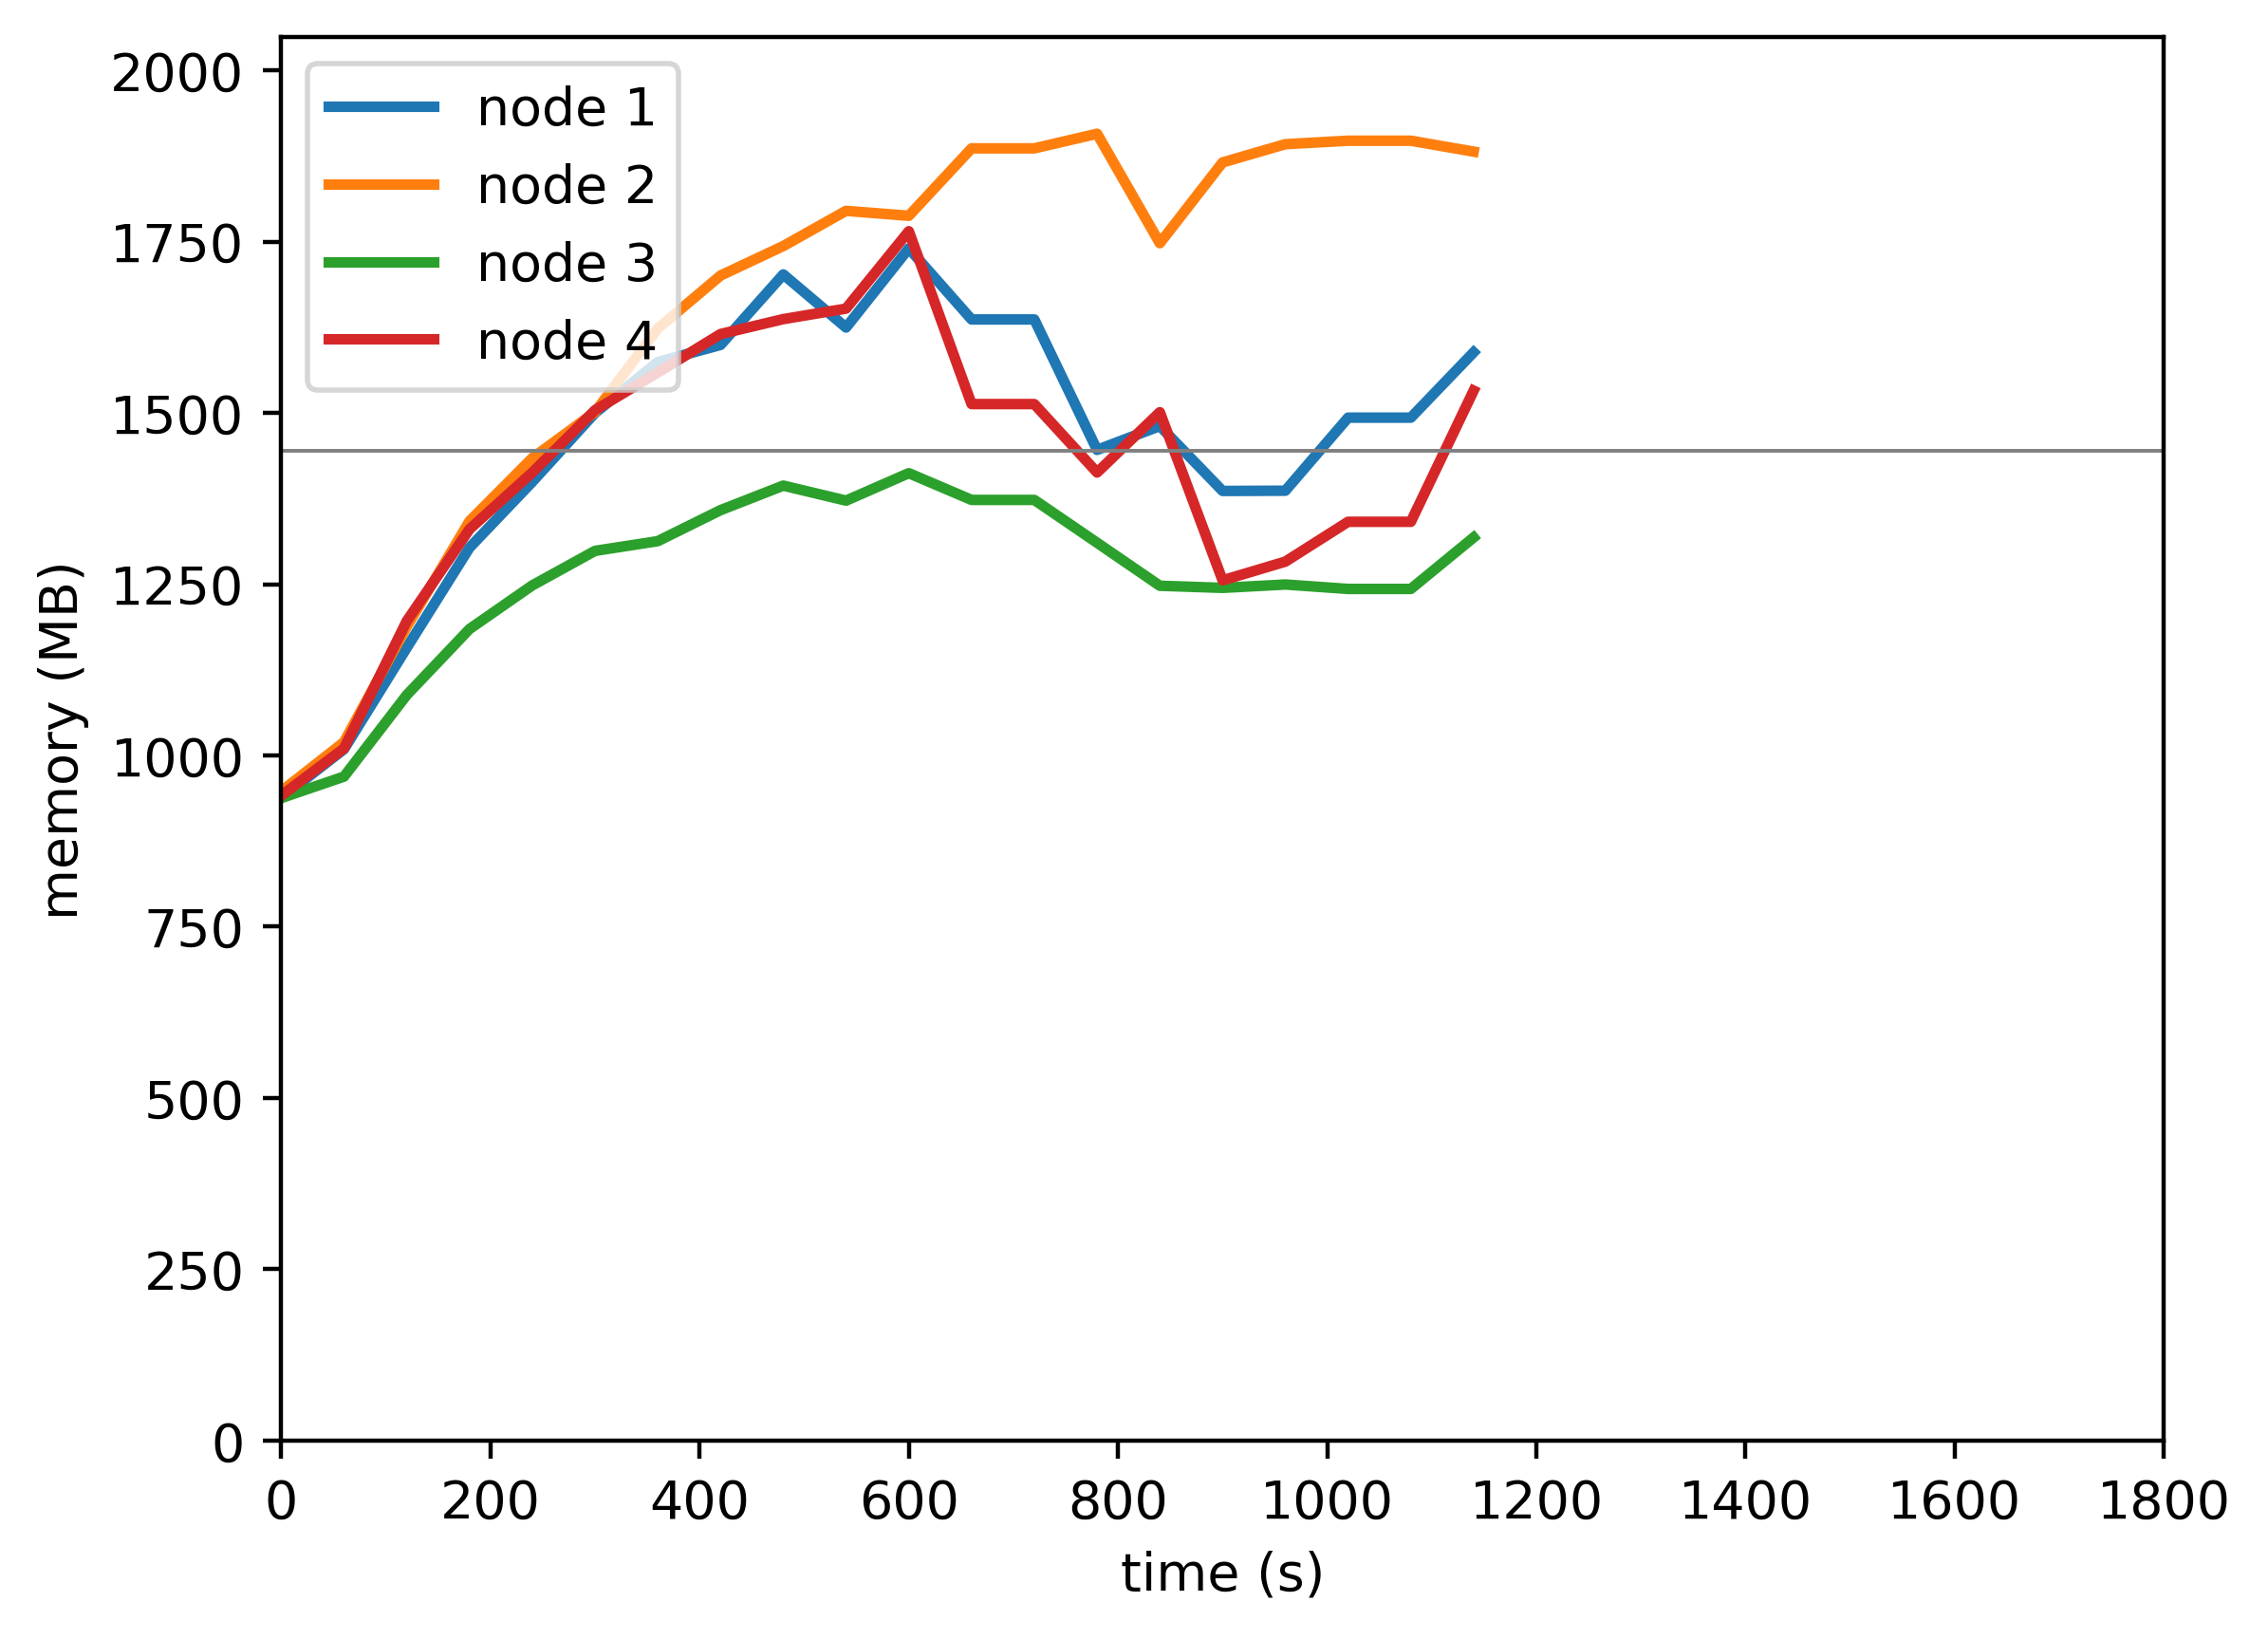

The data file committed next to this chart (first rows):
timestamp, ppgcc-m02_pod_amount, ppgcc-m02_memory, ppgcc-m02_cpu, ppgcc-m03_pod_amount, ppgcc-m03_memory, ppgcc-m03_cpu, ppgcc-m04_pod_amount, ppgcc-m04_memory, ppgcc-m04_cpu, ppgcc-m05_pod_amount, ppgcc-m05_memory, ppgcc-m05_cpu
0, 5, 960596, 110804977, 5, 970420, 112433362, 5, 960316, 106240185, 5, 963916, 110522250
60, 5, 1033328, 135173147, 5, 1043944, 127416021, 5, 992392, 64981403, 5, 1034536, 99186810
120, 5, 1184996, 526682831, 5, 1216600, 588560678, 5, 1114360, 234922111, 5, 1224880, 451285405
180, 5, 1334552, 904576361, 5, 1374208, 961241804, 5, 1212964, 391816161, 5, 1362160, 824383323
240, 5, 1432892, 1261774348, 5, 1468456, 1284591843, 5, 1278172, 543447968, 5, 1446904, 1075144031
300, 5, 1535852, 1495026428, 5, 1537228, 1509253587, 5, 1329784, 647458466, 5, 1540096, 1340380987
360, 5, 1612016, 1698183573, 5, 1662100, 1688265119, 5, 1344304, 739659027, 5, 1596328, 1439819321
420, 5, 1637624, 1810884769, 5, 1741300, 1827075487, 5, 1390636, 801945550, 5, 1653880, 1593646516
480, 5, 1742960, 1864433543, 5, 1785388, 1876477509, 5, 1427332, 862504255, 5, 1676188, 1675042167
540, 5, 1663628, 1828987470, 5, 1838024, 1960354690, 5, 1404892, 900967548, 5, 1691896, 1741547762
600, 5, 1781900, 1952392419, 5, 1830632, 1968072367, 5, 1445944, 913503028, 5, 1807528, 1761720516
660, 5, 1675684, 1862760196, 5, 1931412, 1951396987, 5, 1405948, 875711601, 5, 1549204, 1606152080
720, 5, 1675684, 1862760196, 5, 1931412, 1951396987, 5, 1405948, 875711601, 5, 1549204, 1606152080
780, 5, 1480720, 811303148, 5, 1953240, 1879601272, 5, 1341928, 409242477, 5, 1446904, 596419639
840, 5, 1516360, 660079371, 5, 1789684, 1738347731, 5, 1277644, 267007956, 5, 1537060, 662203357
900, 5, 1419340, 664035507, 5, 1910404, 1873878159, 5, 1274476, 308554995, 5, 1285732, 520728691
960, 5, 1419736, 638957391, 5, 1937652, 1829758741, 5, 1279492, 341957712, 5, 1313716, 576251681
1020, 5, 1528900, 787040271, 5, 1942856, 1869374482, 5, 1272892, 350450971, 5, 1373248, 706385890
1080, 5, 1528900, 787040271, 5, 1942856, 1869374482, 5, 1272892, 350450971, 5, 1373248, 706385890
1140, 5, 1626580, 966778149, 5, 1926544, 1886442347, 5, 1349848, 450843389, 5, 1569268, 895744650
